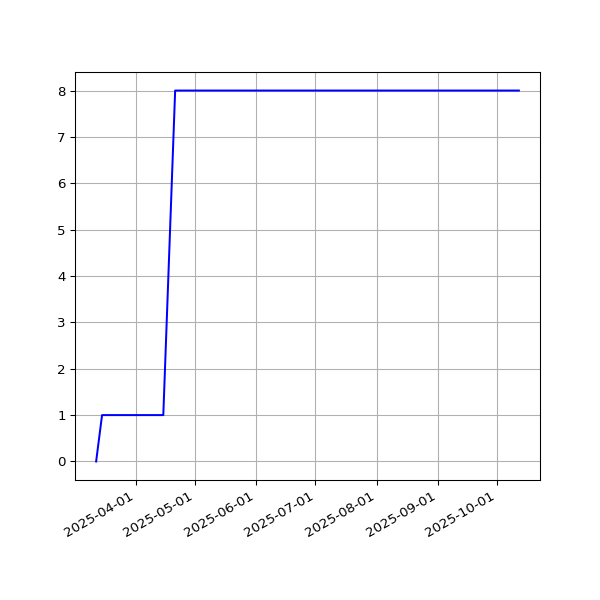

The file beside this chart, header and first rows:
date, value
2025-03-12T00:36:24Z, 0
2025-03-15T00:34:21Z, 1
2025-03-16T00:35:03Z, 1
2025-03-18T00:36:22Z, 1
2025-03-19T00:36:13Z, 1
2025-03-20T00:34:28Z, 1
2025-03-21T00:35:07Z, 1
2025-03-27T00:38:36Z, 1
2025-03-30T00:33:07Z, 1
2025-03-31T00:29:28Z, 1
2025-04-01T00:30:45Z, 1
2025-04-03T00:29:14Z, 1
2025-04-05T00:27:00Z, 1
2025-04-06T00:27:41Z, 1
2025-04-07T00:56:40Z, 1
2025-04-11T00:27:11Z, 1
2025-04-14T00:55:58Z, 1
2025-04-15T00:59:43Z, 1
2025-04-21T00:33:26Z, 8
2025-04-29T02:22:54Z, 8
2025-04-30T02:23:42Z, 8
2025-05-01T00:27:38Z, 8
2025-05-05T00:26:55Z, 8
2025-05-06T00:23:19Z, 8
2025-05-10T00:25:13Z, 8
2025-05-11T00:30:23Z, 8
2025-05-12T00:29:19Z, 8
2025-05-14T00:32:50Z, 8
2025-05-15T00:29:30Z, 8
2025-05-16T00:26:14Z, 8
2025-05-17T00:28:42Z, 8
2025-05-18T00:28:00Z, 8
2025-05-19T00:21:05Z, 8
2025-05-21T00:30:36Z, 8
2025-05-26T00:24:04Z, 8
2025-05-28T00:21:12Z, 8
2025-05-30T00:26:31Z, 8
2025-05-31T00:27:58Z, 8
2025-06-03T00:25:28Z, 8
2025-06-05T00:27:04Z, 8
2025-06-06T00:21:09Z, 8
2025-06-07T00:26:43Z, 8
2025-06-08T00:29:32Z, 8
2025-06-09T00:29:57Z, 8
2025-06-10T00:24:49Z, 8
2025-06-13T00:22:55Z, 8
2025-06-17T00:20:34Z, 8
2025-06-18T00:27:43Z, 8
2025-06-20T00:27:37Z, 8
2025-06-21T00:27:18Z, 8
2025-06-29T00:21:53Z, 8
2025-06-30T00:25:32Z, 8
2025-07-01T00:26:18Z, 8
2025-07-02T00:30:31Z, 8
2025-07-04T00:21:30Z, 8
2025-07-06T00:26:35Z, 8
2025-07-09T00:19:42Z, 8
2025-07-11T00:22:59Z, 8
2025-07-18T00:27:55Z, 8
2025-07-21T00:22:40Z, 8
... 55 more rows
